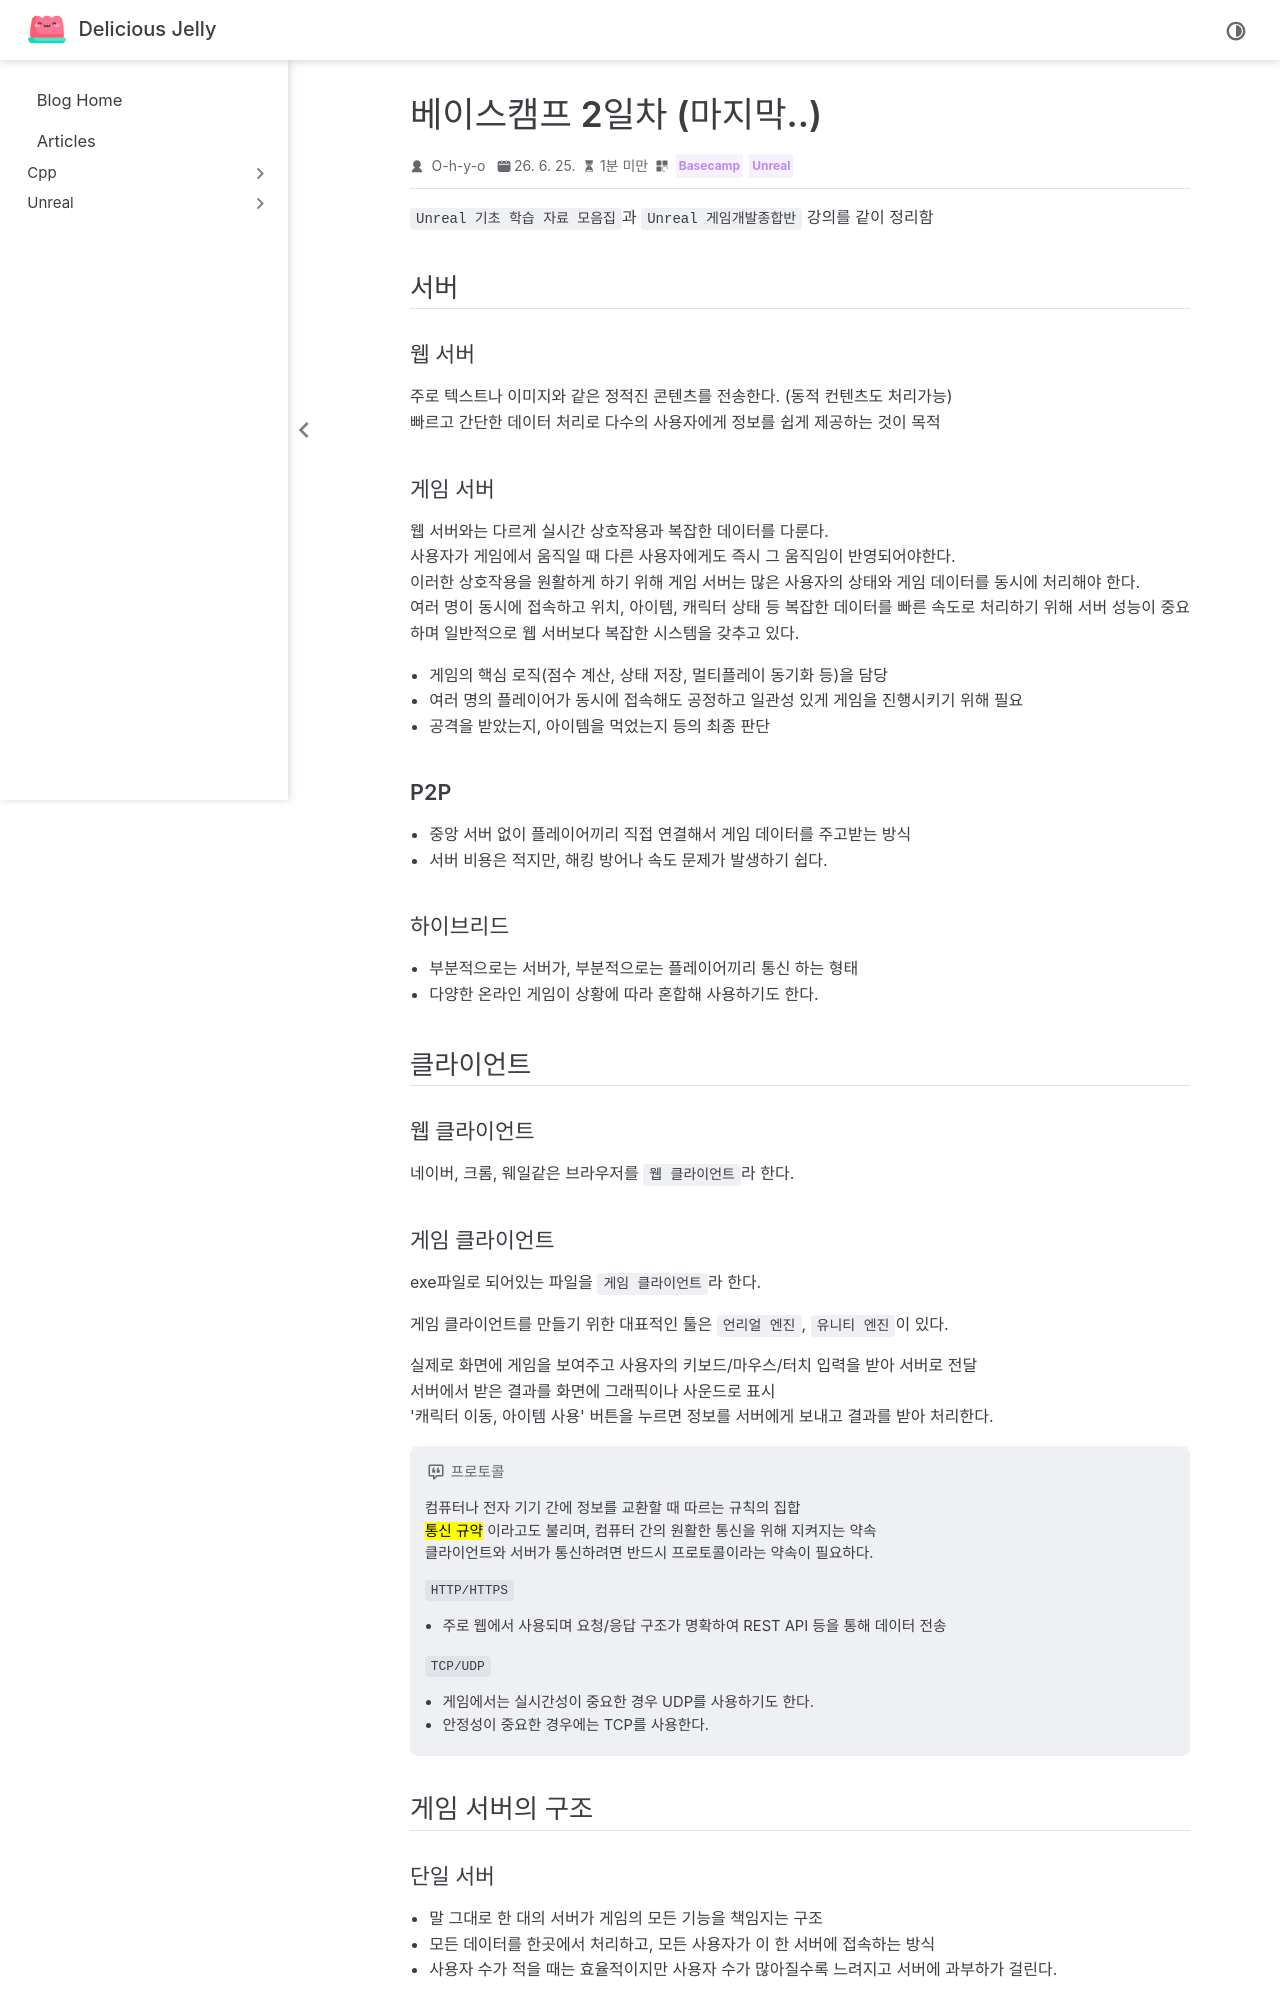

repository: O-h-y-o/O-h-y-o.github.io · page: posts/camp/week_01/base-02.html · generator: jekyll

---
date: 2026-06-25
category:
  - Basecamp
  - Unreal
order: 2
---

# 베이스캠프 2일차 (마지막..)

`Unreal 기초 학습 자료 모음집`과 `Unreal 게임개발종합반` 강의를 같이 정리함

## 서버

### 웹 서버

주로 텍스트나 이미지와 같은 정적진 콘텐츠를 전송한다. (동적 컨텐츠도 처리가능)
빠르고 간단한 데이터 처리로 다수의 사용자에게 정보를 쉽게 제공하는 것이 목적

### 게임 서버

웹 서버와는 다르게 실시간 상호작용과 복잡한 데이터를 다룬다.
사용자가 게임에서 움직일 때 다른 사용자에게도 즉시 그 움직임이 반영되어야한다.
이러한 상호작용을 원활하게 하기 위해 게임 서버는 많은 사용자의 상태와 게임 데이터를 동시에 처리해야 한다.
여러 명이 동시에 접속하고 위치, 아이템, 캐릭터 상태 등 복잡한 데이터를 빠른 속도로 처리하기 위해 서버 성능이 중요하며 일반적으로 웹 서버보다 복잡한 시스템을 갖추고 있다.

- 게임의 핵심 로직(점수 계산, 상태 저장, 멀티플레이 동기화 등)을 담당
- 여러 명의 플레이어가 동시에 접속해도 공정하고 일관성 있게 게임을 진행시키기 위해 필요
- 공격을 받았는지, 아이템을 먹었는지 등의 최종 판단

### P2P

- 중앙 서버 없이 플레이어끼리 직접 연결해서 게임 데이터를 주고받는 방식
- 서버 비용은 적지만, 해킹 방어나 속도 문제가 발생하기 쉽다.

### 하이브리드

- 부분적으로는 서버가, 부분적으로는 플레이어끼리 통신 하는 형태
- 다양한 온라인 게임이 상황에 따라 혼합해 사용하기도 한다.

## 클라이언트

### 웹 클라이언트

네이버, 크롬, 웨일같은 브라우저를 `웹 클라이언트`라 한다.
